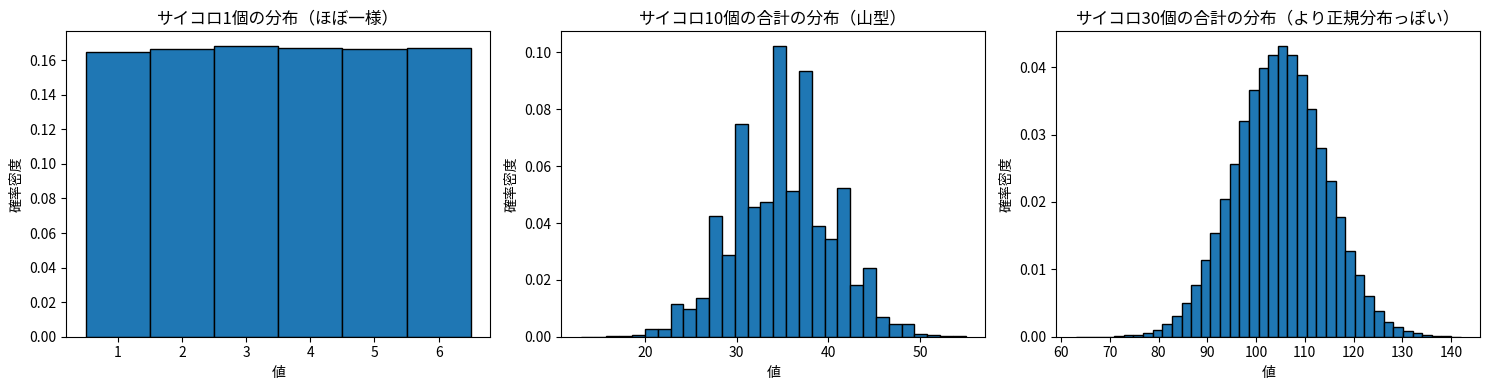

Reproduce this figure in Python.
# 環境構築（まだしていなければ）
# uv sync
#
# 実行
# uv run python scripts/clt.py

import matplotlib.pyplot as plt
import numpy as np

# simulation_clt.py

n_samples = 100000  # サンプル数（大きいほど滑らかになる）

# 1〜6 が一様に出る乱数（サイコロ）
# shape: (n_samples, )
uniform_1 = np.random.randint(1, 7, size=n_samples)

# サイコロ10個の合計
# shape: (n_samples, 10) を作って、axis=1 で合計
uniform_10 = np.random.randint(1, 7, size=(n_samples, 10)).sum(axis=1)

# サイコロ30個の合計
uniform_30 = np.random.randint(1, 7, size=(n_samples, 30)).sum(axis=1)

# ヒストグラムを並べて表示
fig, axes = plt.subplots(1, 3, figsize=(15, 4))

# 1個
axes[0].hist(uniform_1, bins=np.arange(0.5, 6.6, 1), density=True, edgecolor="black")
axes[0].set_title("サイコロ1個の分布（ほぼ一様）")

# 10個合計
axes[1].hist(uniform_10, bins=30, density=True, edgecolor="black")
axes[1].set_title("サイコロ10個の合計の分布（山型）")

# 30個合計
axes[2].hist(uniform_30, bins=40, density=True, edgecolor="black")
axes[2].set_title("サイコロ30個の合計の分布（より正規分布っぽい）")

for ax in axes:
    ax.set_xlabel("値")
    ax.set_ylabel("確率密度")

plt.tight_layout()
plt.show()
